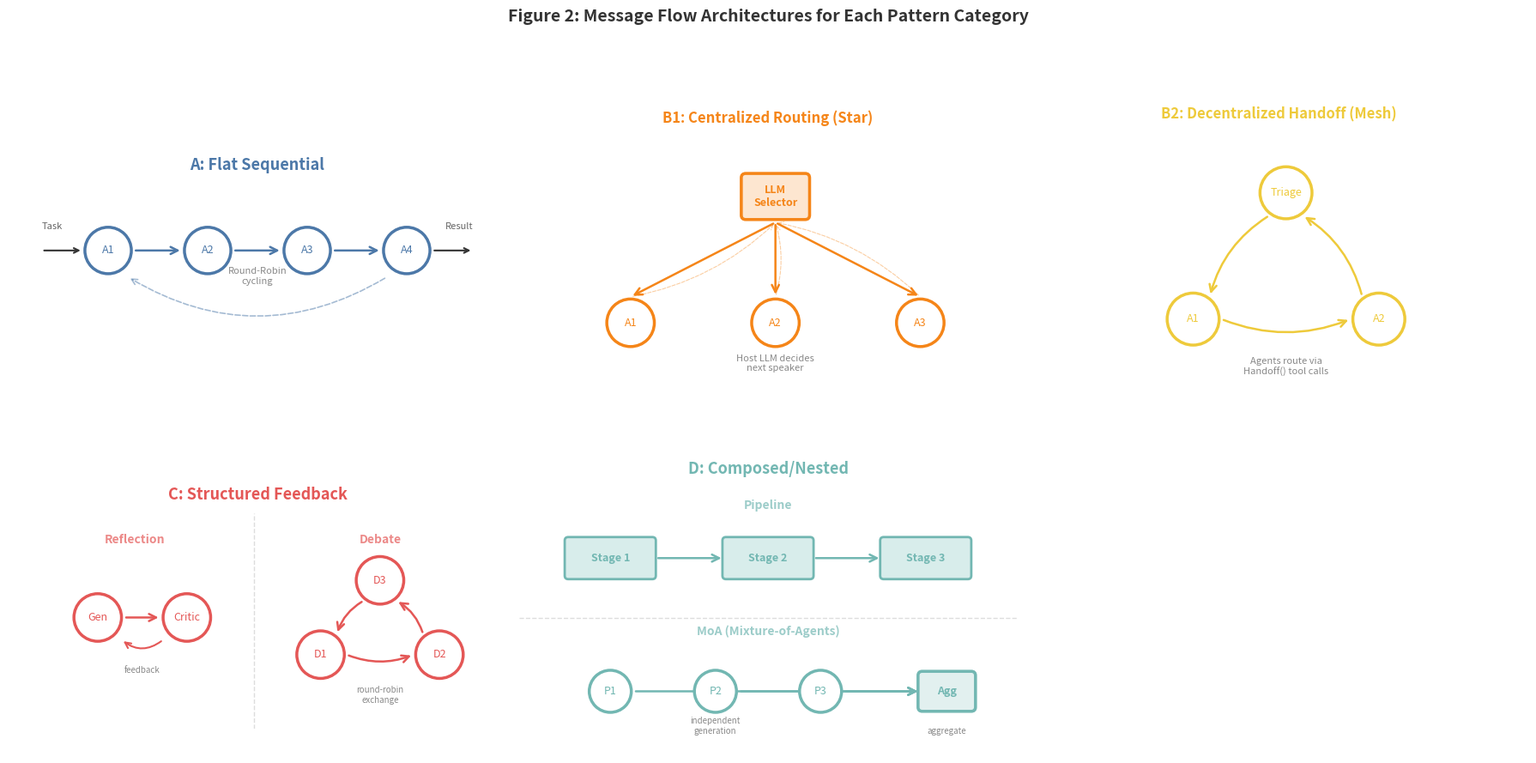

Write the Python code that produced this figure.
"""
Figure 2: Pattern Architecture Diagrams
========================================
Shows message flow topology for each of the 5 pattern categories:
  A: Flat Sequential (Chain) - linear round-robin
  B1: Centralized Routing (Star) - LLM selector picks next agent
  B2: Decentralized Handoff (Mesh) - agents self-route via tool calls
  C: Structured Feedback - reflection loops and debate cycles
  D: Composed/Nested - pipeline stages and MoA layers

Output: figures/fig2_architectures.png
"""

import sys
import io

# Fix Windows cp949 encoding issue
sys.stdout = io.TextIOWrapper(sys.stdout.buffer, encoding='utf-8')

import matplotlib.pyplot as plt
import matplotlib.patches as mpatches
from matplotlib.patches import FancyBboxPatch, FancyArrowPatch
import numpy as np
from pathlib import Path

# Category colors (same as fig1)
COLORS = {
    'A': '#4C78A8',   # Blue
    'B1': '#F58518',  # Orange
    'B2': '#EECA3B',  # Yellow
    'C': '#E45756',   # Red
    'D': '#72B7B2',   # Teal
}

LIGHT_COLORS = {
    'A': '#D4E4F4',
    'B1': '#FDE5CC',
    'B2': '#FFF8CC',
    'C': '#F8D4D4',
    'D': '#D8EDEB',
}


def draw_agent_node(ax, x, y, label, color, size=0.35, fontsize=9, bold=False):
    """Draw a circular agent node."""
    circle = plt.Circle(
        (x, y), size,
        facecolor='white',
        edgecolor=color,
        linewidth=2.5,
        zorder=3
    )
    ax.add_patch(circle)
    ax.text(
        x, y, label,
        ha='center', va='center',
        fontsize=fontsize,
        fontweight='bold' if bold else 'normal',
        color=color,
        zorder=4
    )


def draw_controller_node(ax, x, y, label, color, width=0.8, height=0.5):
    """Draw a rectangular controller/coordinator node."""
    box = FancyBboxPatch(
        (x - width/2, y - height/2),
        width, height,
        boxstyle="round,pad=0.06",
        facecolor=color,
        edgecolor=color,
        alpha=0.2,
        linewidth=2.5,
        zorder=2
    )
    ax.add_patch(box)
    # Border
    border = FancyBboxPatch(
        (x - width/2, y - height/2),
        width, height,
        boxstyle="round,pad=0.06",
        facecolor='none',
        edgecolor=color,
        linewidth=2.5,
        zorder=3
    )
    ax.add_patch(border)
    ax.text(
        x, y, label,
        ha='center', va='center',
        fontsize=9,
        fontweight='bold',
        color=color,
        zorder=4
    )


def draw_arrow(ax, x1, y1, x2, y2, color='#555555', style='->', lw=1.8, curved=False):
    """Draw a directed arrow between two points."""
    rad = 0.2 if curved else 0
    arrow = FancyArrowPatch(
        (x1, y1), (x2, y2),
        arrowstyle=style,
        color=color,
        linewidth=lw,
        mutation_scale=15,
        zorder=1,
        connectionstyle=f"arc3,rad={rad}"
    )
    ax.add_patch(arrow)


def draw_bidirectional_arrow(ax, x1, y1, x2, y2, color='#555555', lw=1.8, rad=0.15):
    """Draw a bidirectional curved arrow."""
    arrow1 = FancyArrowPatch(
        (x1, y1), (x2, y2),
        arrowstyle='->',
        color=color,
        linewidth=lw,
        mutation_scale=15,
        zorder=1,
        connectionstyle=f"arc3,rad={rad}"
    )
    ax.add_patch(arrow1)
    arrow2 = FancyArrowPatch(
        (x2, y2), (x1, y1),
        arrowstyle='->',
        color=color,
        linewidth=lw,
        mutation_scale=15,
        zorder=1,
        connectionstyle=f"arc3,rad={rad}"
    )
    ax.add_patch(arrow2)


def draw_category_a(ax):
    """Flat Sequential: A1 -> A2 -> A3 -> A4"""
    color = COLORS['A']
    ax.set_title('A: Flat Sequential', fontsize=13, fontweight='bold',
                 color=color, pad=12)

    # Agents in a horizontal line
    agents = ['A1', 'A2', 'A3', 'A4']
    positions = [(1.0, 2.5), (2.5, 2.5), (4.0, 2.5), (5.5, 2.5)]

    for (x, y), label in zip(positions, agents):
        draw_agent_node(ax, x, y, label, color)

    # Arrows between agents
    for i in range(len(positions) - 1):
        x1, y1 = positions[i]
        x2, y2 = positions[i + 1]
        draw_arrow(ax, x1 + 0.38, y1, x2 - 0.38, y2, color=color)

    # Task input arrow
    ax.annotate('', xy=(0.62, 2.5), xytext=(0.0, 2.5),
                arrowprops=dict(arrowstyle='->', color='#333333', lw=1.5))
    ax.text(0.0, 2.82, 'Task', fontsize=8, color='#666666', ha='left')

    # Output arrow
    ax.annotate('', xy=(6.5, 2.5), xytext=(5.88, 2.5),
                arrowprops=dict(arrowstyle='->', color='#333333', lw=1.5))
    ax.text(6.5, 2.82, 'Result', fontsize=8, color='#666666', ha='right')

    # Annotation: round-robin cycling
    ax.annotate(
        'Round-Robin\ncycling',
        xy=(3.25, 2.0),
        fontsize=8,
        color='#888888',
        ha='center',
        style='italic'
    )

    # Dotted return arrow (cycling)
    cycle_arrow = FancyArrowPatch(
        (5.2, 2.1), (1.3, 2.1),
        arrowstyle='->',
        color=color,
        linewidth=1.2,
        linestyle='dashed',
        alpha=0.5,
        mutation_scale=12,
        zorder=1,
        connectionstyle="arc3,rad=-0.3"
    )
    ax.add_patch(cycle_arrow)

    ax.set_xlim(-0.5, 7.0)
    ax.set_ylim(1.0, 3.5)


def draw_category_b1(ax):
    """B1: Centralized Routing (Star) - LLM Selector picks next agent."""
    color = COLORS['B1']
    ax.set_title('B1: Centralized Routing (Star)', fontsize=12, fontweight='bold',
                 color=color, pad=12)

    # Controller (LLM Selector) at center-top
    draw_controller_node(ax, 3.25, 3.0, 'LLM\nSelector', color)

    # Agents in a row below
    agents = ['A1', 'A2', 'A3']
    positions = [(1.3, 1.3), (3.25, 1.3), (5.2, 1.3)]

    for (x, y), label in zip(positions, agents):
        draw_agent_node(ax, x, y, label, color, size=0.32)

    # Arrows from controller to each agent (fan-out)
    for x, y in positions:
        draw_arrow(ax, 3.25, 2.65, x, y + 0.35, color=color, style='->')

    # Return arrows (dashed)
    for x, y in positions:
        ret = FancyArrowPatch(
            (x, y + 0.35), (3.25, 2.65),
            arrowstyle='->', color=color, linewidth=0.8,
            linestyle='dashed', alpha=0.4, mutation_scale=10,
            zorder=0, connectionstyle="arc3,rad=0.15"
        )
        ax.add_patch(ret)

    ax.text(3.25, 0.65, 'Host LLM decides\nnext speaker', fontsize=8,
            color='#888888', ha='center', style='italic')

    ax.set_xlim(-0.2, 6.5)
    ax.set_ylim(0.3, 3.8)


def draw_category_b2(ax):
    """B2: Decentralized Handoff (Mesh) - agents self-route via Handoff tools."""
    color = COLORS['B2']
    ax.set_title('B2: Decentralized Handoff (Mesh)', fontsize=12, fontweight='bold',
                 color=color, pad=12)

    # Agents in a triangle (no central controller)
    agent_positions = [
        (2.0, 1.3, 'A1'),
        (4.5, 1.3, 'A2'),
        (3.25, 3.0, 'Triage'),
    ]

    for x, y, label in agent_positions:
        draw_agent_node(ax, x, y, label, color, size=0.35)

    # Mesh arrows (bidirectional between all pairs)
    pairs = [(0, 1), (1, 2), (2, 0)]
    for i, j in pairs:
        x1, y1, _ = agent_positions[i]
        x2, y2, _ = agent_positions[j]
        dx, dy = x2 - x1, y2 - y1
        dist = np.sqrt(dx**2 + dy**2)
        dx, dy = dx/dist, dy/dist
        draw_arrow(ax, x1 + dx * 0.38, y1 + dy * 0.38,
                   x2 - dx * 0.38, y2 - dy * 0.38,
                   color=color, curved=True)

    ax.text(3.25, 0.55, 'Agents route via\nHandoff() tool calls', fontsize=8,
            color='#888888', ha='center', style='italic')

    ax.set_xlim(-0.2, 6.5)
    ax.set_ylim(0.2, 3.8)


def draw_category_c(ax):
    """Structured Feedback: Reflection loop and Debate cycle."""
    color = COLORS['C']
    ax.set_title('C: Structured Feedback', fontsize=13, fontweight='bold',
                 color=color, pad=12)

    # Left side: Reflection (2 agents with feedback loop)
    ax.text(1.5, 3.5, 'Reflection', fontsize=10, fontweight='bold',
            color=color, ha='center', alpha=0.7)

    draw_agent_node(ax, 1.0, 2.5, 'Gen', color, size=0.32)
    draw_agent_node(ax, 2.2, 2.5, 'Critic', color, size=0.32)

    # Forward arrow
    draw_arrow(ax, 1.35, 2.5, 1.85, 2.5, color=color)
    # Feedback arrow (curved below)
    feedback = FancyArrowPatch(
        (1.88, 2.2), (1.32, 2.2),
        arrowstyle='->',
        color=color,
        linewidth=1.5,
        mutation_scale=12,
        zorder=1,
        connectionstyle="arc3,rad=-0.4"
    )
    ax.add_patch(feedback)
    ax.text(1.6, 1.75, 'feedback', fontsize=7, color='#888888',
            ha='center', style='italic')

    # Separator line
    ax.axvline(x=3.1, color='#DDDDDD', linewidth=1, linestyle='--')

    # Right side: Debate (3 agents in a triangle)
    ax.text(4.8, 3.5, 'Debate', fontsize=10, fontweight='bold',
            color=color, ha='center', alpha=0.7)

    debate_positions = [
        (4.0, 2.0, 'D1'),
        (5.6, 2.0, 'D2'),
        (4.8, 3.0, 'D3'),
    ]

    for x, y, label in debate_positions:
        draw_agent_node(ax, x, y, label, color, size=0.32)

    # Debate arrows (bidirectional triangle)
    pairs = [(0, 1), (1, 2), (2, 0)]
    for i, j in pairs:
        x1, y1, _ = debate_positions[i]
        x2, y2, _ = debate_positions[j]
        # Direction from i to j
        dx, dy = x2 - x1, y2 - y1
        dist = np.sqrt(dx**2 + dy**2)
        dx, dy = dx/dist, dy/dist
        draw_arrow(
            ax,
            x1 + dx * 0.35, y1 + dy * 0.35,
            x2 - dx * 0.35, y2 - dy * 0.35,
            color=color,
            curved=True
        )

    ax.text(4.8, 1.35, 'round-robin\nexchange', fontsize=7, color='#888888',
            ha='center', style='italic')

    ax.set_xlim(-0.2, 6.5)
    ax.set_ylim(1.0, 3.9)


def draw_category_d(ax):
    """Composed/Nested: Pipeline and MoA."""
    color = COLORS['D']
    ax.set_title('D: Composed/Nested', fontsize=13, fontweight='bold',
                 color=color, pad=12)

    # Top: Pipeline (sequential stages, each is a mini-team)
    ax.text(3.25, 3.7, 'Pipeline', fontsize=10, fontweight='bold',
            color=color, ha='center', alpha=0.7)

    # Stage boxes
    stages = [
        (1.0, 3.0, 'Stage 1'),
        (3.25, 3.0, 'Stage 2'),
        (5.5, 3.0, 'Stage 3'),
    ]
    for x, y, label in stages:
        box = FancyBboxPatch(
            (x - 0.6, y - 0.25), 1.2, 0.5,
            boxstyle="round,pad=0.05",
            facecolor=LIGHT_COLORS['D'],
            edgecolor=color,
            linewidth=2,
            zorder=2
        )
        ax.add_patch(box)
        ax.text(x, y, label, ha='center', va='center', fontsize=9,
                fontweight='bold', color=color, zorder=3)

    # Arrows between stages
    draw_arrow(ax, 1.65, 3.0, 2.62, 3.0, color=color)
    draw_arrow(ax, 3.9, 3.0, 4.87, 3.0, color=color)

    # Separator
    ax.axhline(y=2.15, color='#DDDDDD', linewidth=1, linestyle='--')

    # Bottom: MoA (Mixture of Agents - parallel layer then aggregator)
    ax.text(3.25, 1.9, 'MoA (Mixture-of-Agents)', fontsize=10, fontweight='bold',
            color=color, ha='center', alpha=0.7)

    # Parallel layer
    parallel_agents = [
        (1.0, 1.1, 'P1'),
        (2.5, 1.1, 'P2'),
        (4.0, 1.1, 'P3'),
    ]
    for x, y, label in parallel_agents:
        draw_agent_node(ax, x, y, label, color, size=0.30)

    # Aggregator
    draw_controller_node(ax, 5.8, 1.1, 'Agg', color, width=0.7, height=0.45)

    # Arrows from parallel to aggregator
    for x, y, _ in parallel_agents:
        draw_arrow(ax, x + 0.33, y, 5.42, 1.1, color=color)

    ax.text(2.5, 0.5, 'independent\ngeneration', fontsize=7, color='#888888',
            ha='center', style='italic')
    ax.text(5.8, 0.5, 'aggregate', fontsize=7, color='#888888',
            ha='center', style='italic')

    ax.set_xlim(-0.3, 6.8)
    ax.set_ylim(0.2, 4.0)


def generate_architecture_figure():
    """Generate the complete architecture diagram with 5 subplots (2x3 grid)."""
    fig, axes = plt.subplots(2, 3, figsize=(18, 10), dpi=150)

    # Remove all axis decorations
    for ax in axes.flat:
        ax.set_aspect('equal')
        ax.axis('off')

    # Draw each category
    draw_category_a(axes[0, 0])
    draw_category_b1(axes[0, 1])
    draw_category_b2(axes[0, 2])
    draw_category_c(axes[1, 0])
    draw_category_d(axes[1, 1])
    # Hide unused 6th subplot
    axes[1, 2].set_visible(False)

    # Overall title
    fig.suptitle(
        'Figure 2: Message Flow Architectures for Each Pattern Category',
        fontsize=14,
        fontweight='bold',
        color='#333333',
        y=0.98
    )

    plt.tight_layout(rect=[0, 0.02, 1, 0.96])

    # Save
    output_dir = Path(r'D:\Data\25_ACE\AG\AG-Research\figures')
    output_dir.mkdir(parents=True, exist_ok=True)

    output_path = output_dir / 'fig2_architectures.png'
    plt.savefig(output_path, dpi=150, bbox_inches='tight',
                facecolor='white', edgecolor='none')
    print(f"[OK] Figure saved to: {output_path}")

    output_path_hires = output_dir / 'fig2_architectures_hires.png'
    plt.savefig(output_path_hires, dpi=300, bbox_inches='tight',
                facecolor='white', edgecolor='none')
    print(f"[OK] High-res version (300 DPI) saved to: {output_path_hires}")

    plt.close()


if __name__ == '__main__':
    generate_architecture_figure()
    print("\n[OK] Architecture diagram generation complete!")
